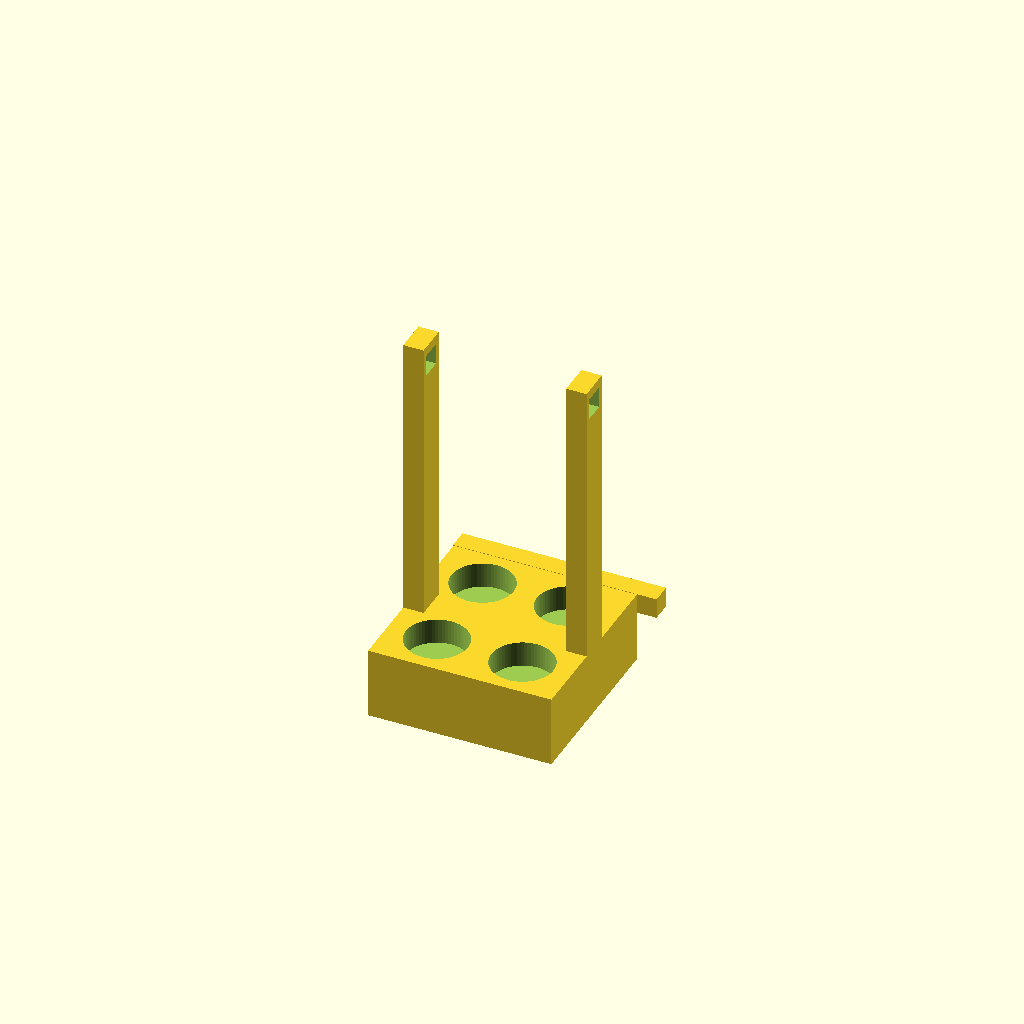
Cell 1: the model at its default parameters.
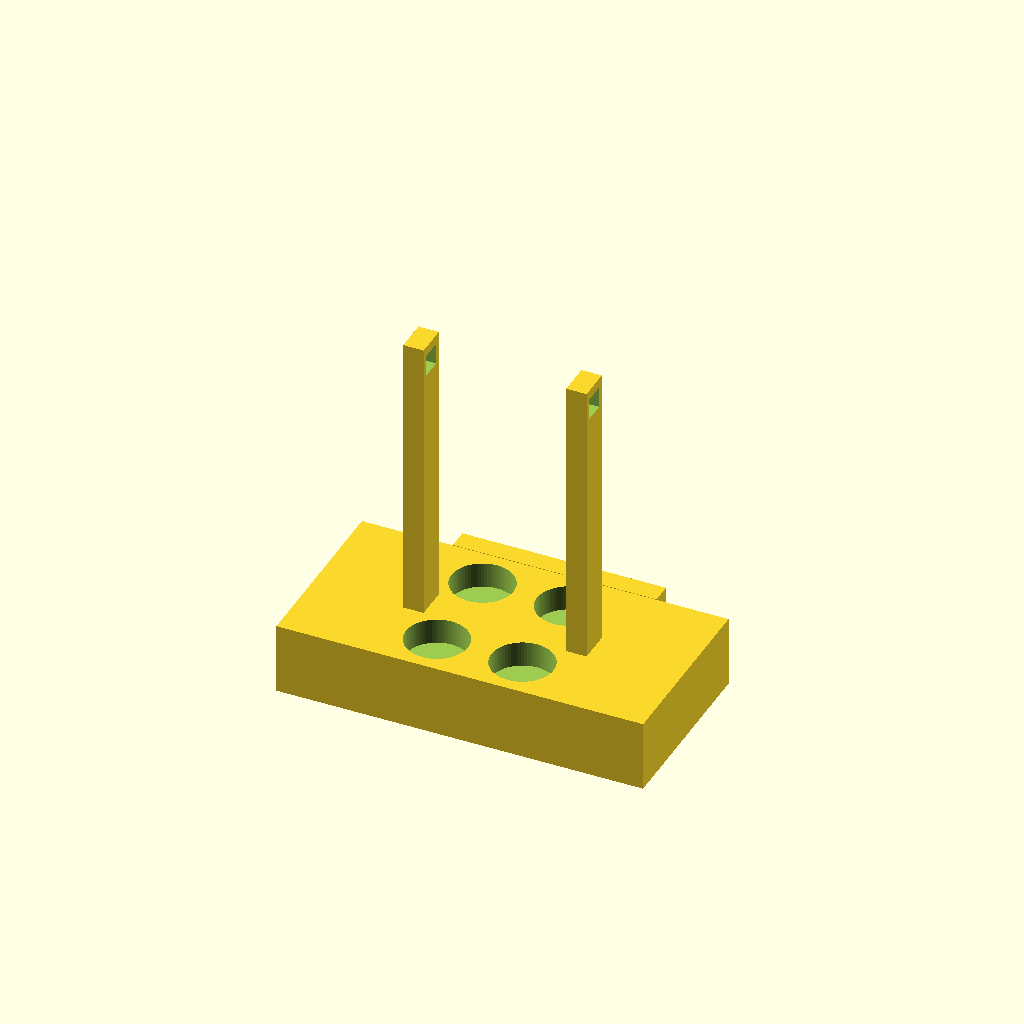
Cell 2: base_x = 180 (everything else at default).
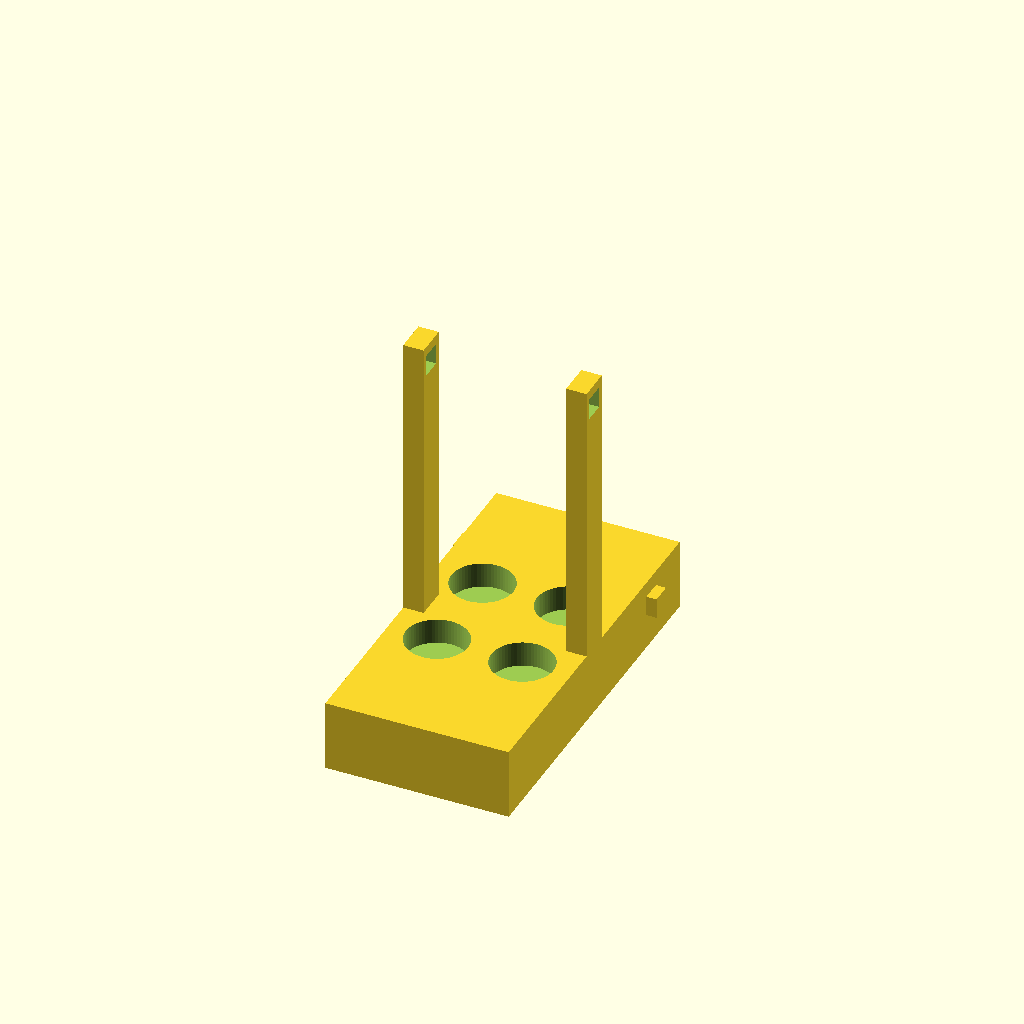
Cell 3 — base_y set to 180, the other parameters unchanged.
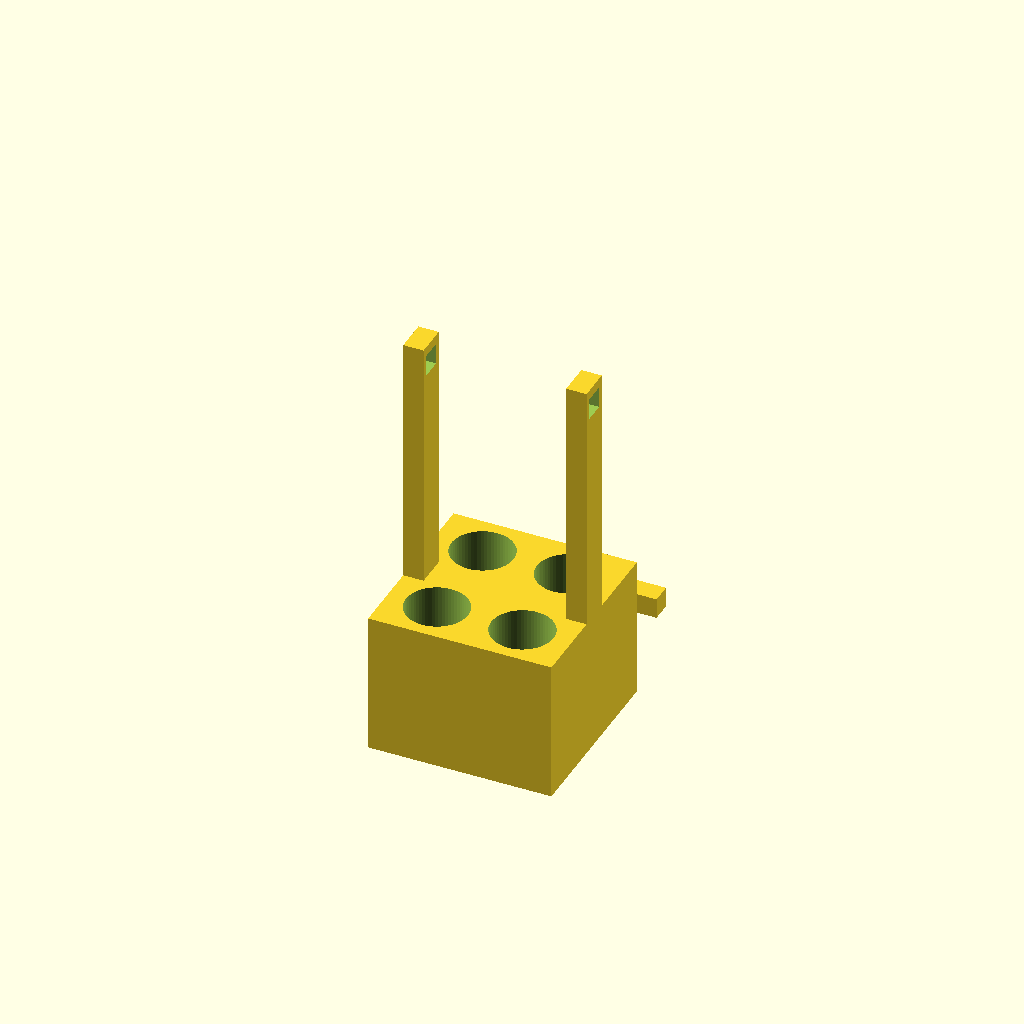
Cell 4: the same model with base_z = 70.
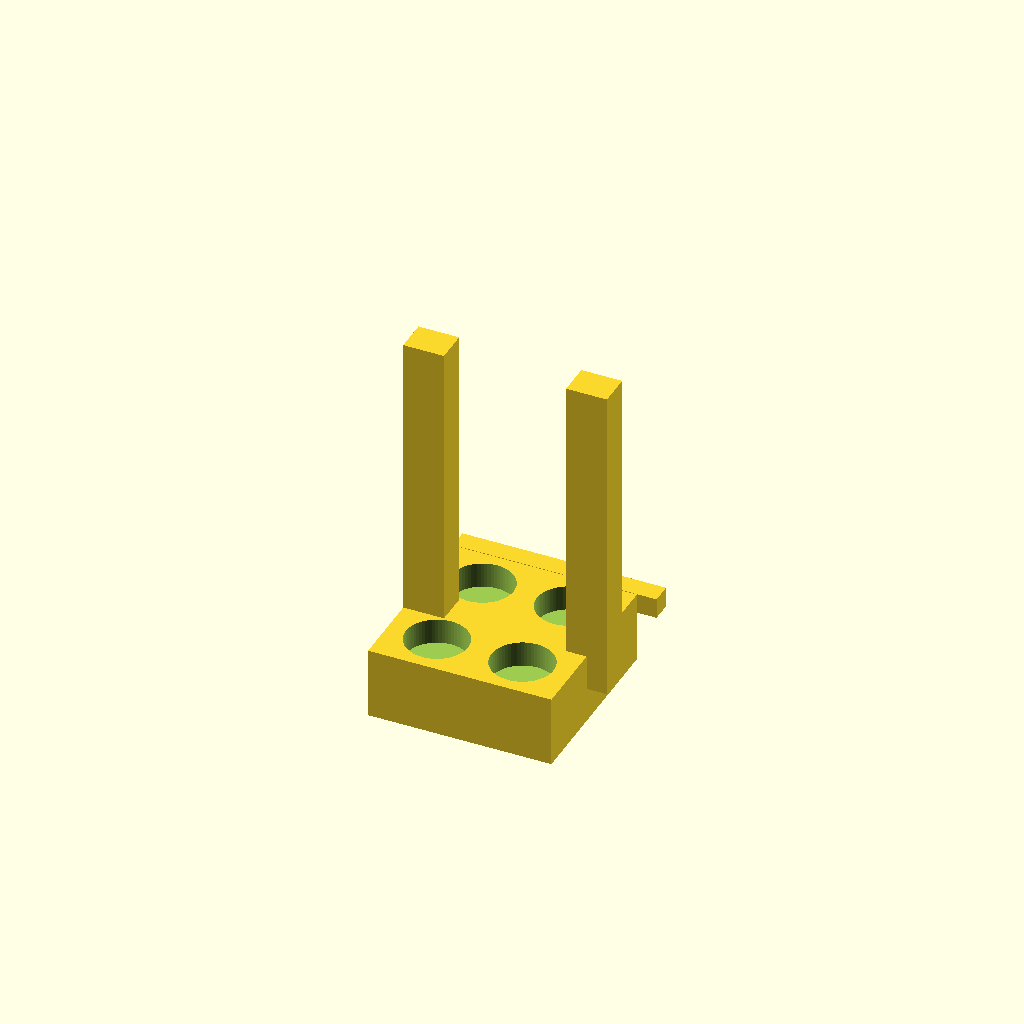
Cell 5 — post_thickness_x set to 20, the other parameters unchanged.
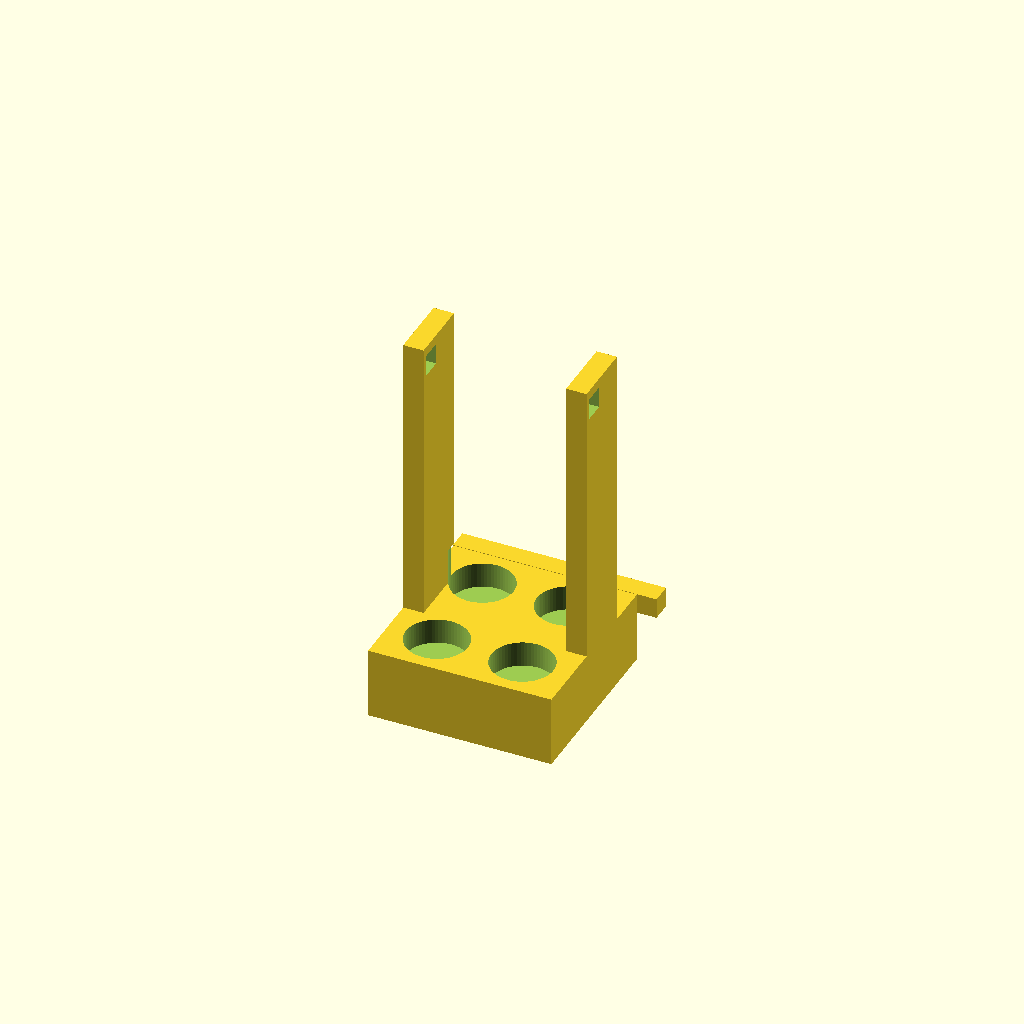
Cell 6 — post_width_y set to 32, the other parameters unchanged.
All cells are drawn from one camera (rotation 55°, 0°, 25°, orthographic, colour scheme Cornfield), so only the parameter changes between them.
OpenSCAD source file bench/heldout/harness/bench/results/r4-claude/code/claude_claude-haiku-4-5/conical_50ml_carrier_s0_a0.scad:
// Dimensions
base_x = 90;         // X dimension of base
base_y = 90;         // Y dimension of base
base_z = 35;         // Z dimension (height) of base
post_thickness_x = 10;  // X thickness of posts
post_width_y = 16;   // Y width of posts
post_height_z = 160; // Z height of posts
seat_diameter = 30.5; // Diameter of conical tube seats
seat_depth = 30;     // Depth of blind seats
seat_x1 = -21;       // X position of first two seats
seat_x2 = 21;        // X position of second two seats
seat_y1 = -24;       // Y position of first pair of seats
seat_y2 = 24;        // Y position of second pair of seats
hole_size = 10.4;    // Size of square holes through posts
hole_z_center = 150; // Z center of holes through posts
handle_x = 100;      // X length of handle bar
handle_y = 10;       // Y width of handle bar
handle_z = 10;       // Z height of handle bar
handle_y_pos = 60;   // Y position of handle bar center

// Part 1: Base block with posts
difference() {
  union() {
    // Base block: 90 x 90 x 35 mm, centered at origin
    cube([base_x, base_y, base_z], center=true);
    
    // Left post: 10 x 16 x 160 mm at left end
    translate([-45, -8, 0]) cube([post_thickness_x, post_width_y, post_height_z]);
    
    // Right post: 10 x 16 x 160 mm at right end
    translate([35, -8, 0]) cube([post_thickness_x, post_width_y, post_height_z]);
  }
  
  // Blind seats for conical tubes: 30.5 mm diameter, 30 mm deep
  for (x = [seat_x1, seat_x2]) {
    for (y = [seat_y1, seat_y2]) {
      translate([x, y, 5]) {
        cylinder(h=seat_depth+0.1, d=seat_diameter, $fn=64);
      }
    }
  }
  
  // Holes through posts: 10.4 x 10.4 mm square, straight through along X
  // Left post hole
  translate([-46, -5.2, hole_z_center - hole_size/2 - 0.1]) {
    cube([12, hole_size, hole_size + 0.2]);
  }
  
  // Right post hole
  translate([34, -5.2, hole_z_center - hole_size/2 - 0.1]) {
    cube([12, hole_size, hole_size + 0.2]);
  }
}

// Part 2: Handle bar: 10 x 10 mm square, 100 mm long, lying on bed
translate([0, handle_y_pos, 5]) {
  cube([handle_x, handle_y, handle_z], center=true);
}
Customizer parameters (derived from the source; name, type, default, range or options):
base_x: number, default 90
base_y: number, default 90
base_z: number, default 35
post_thickness_x: number, default 10
post_width_y: number, default 16
post_height_z: number, default 160
seat_diameter: number, default 30.5
seat_depth: number, default 30
seat_x1: number, default -21
seat_x2: number, default 21
seat_y1: number, default -24
seat_y2: number, default 24
hole_size: number, default 10.4
hole_z_center: number, default 150
handle_x: number, default 100
handle_y: number, default 10
handle_z: number, default 10
handle_y_pos: number, default 60
